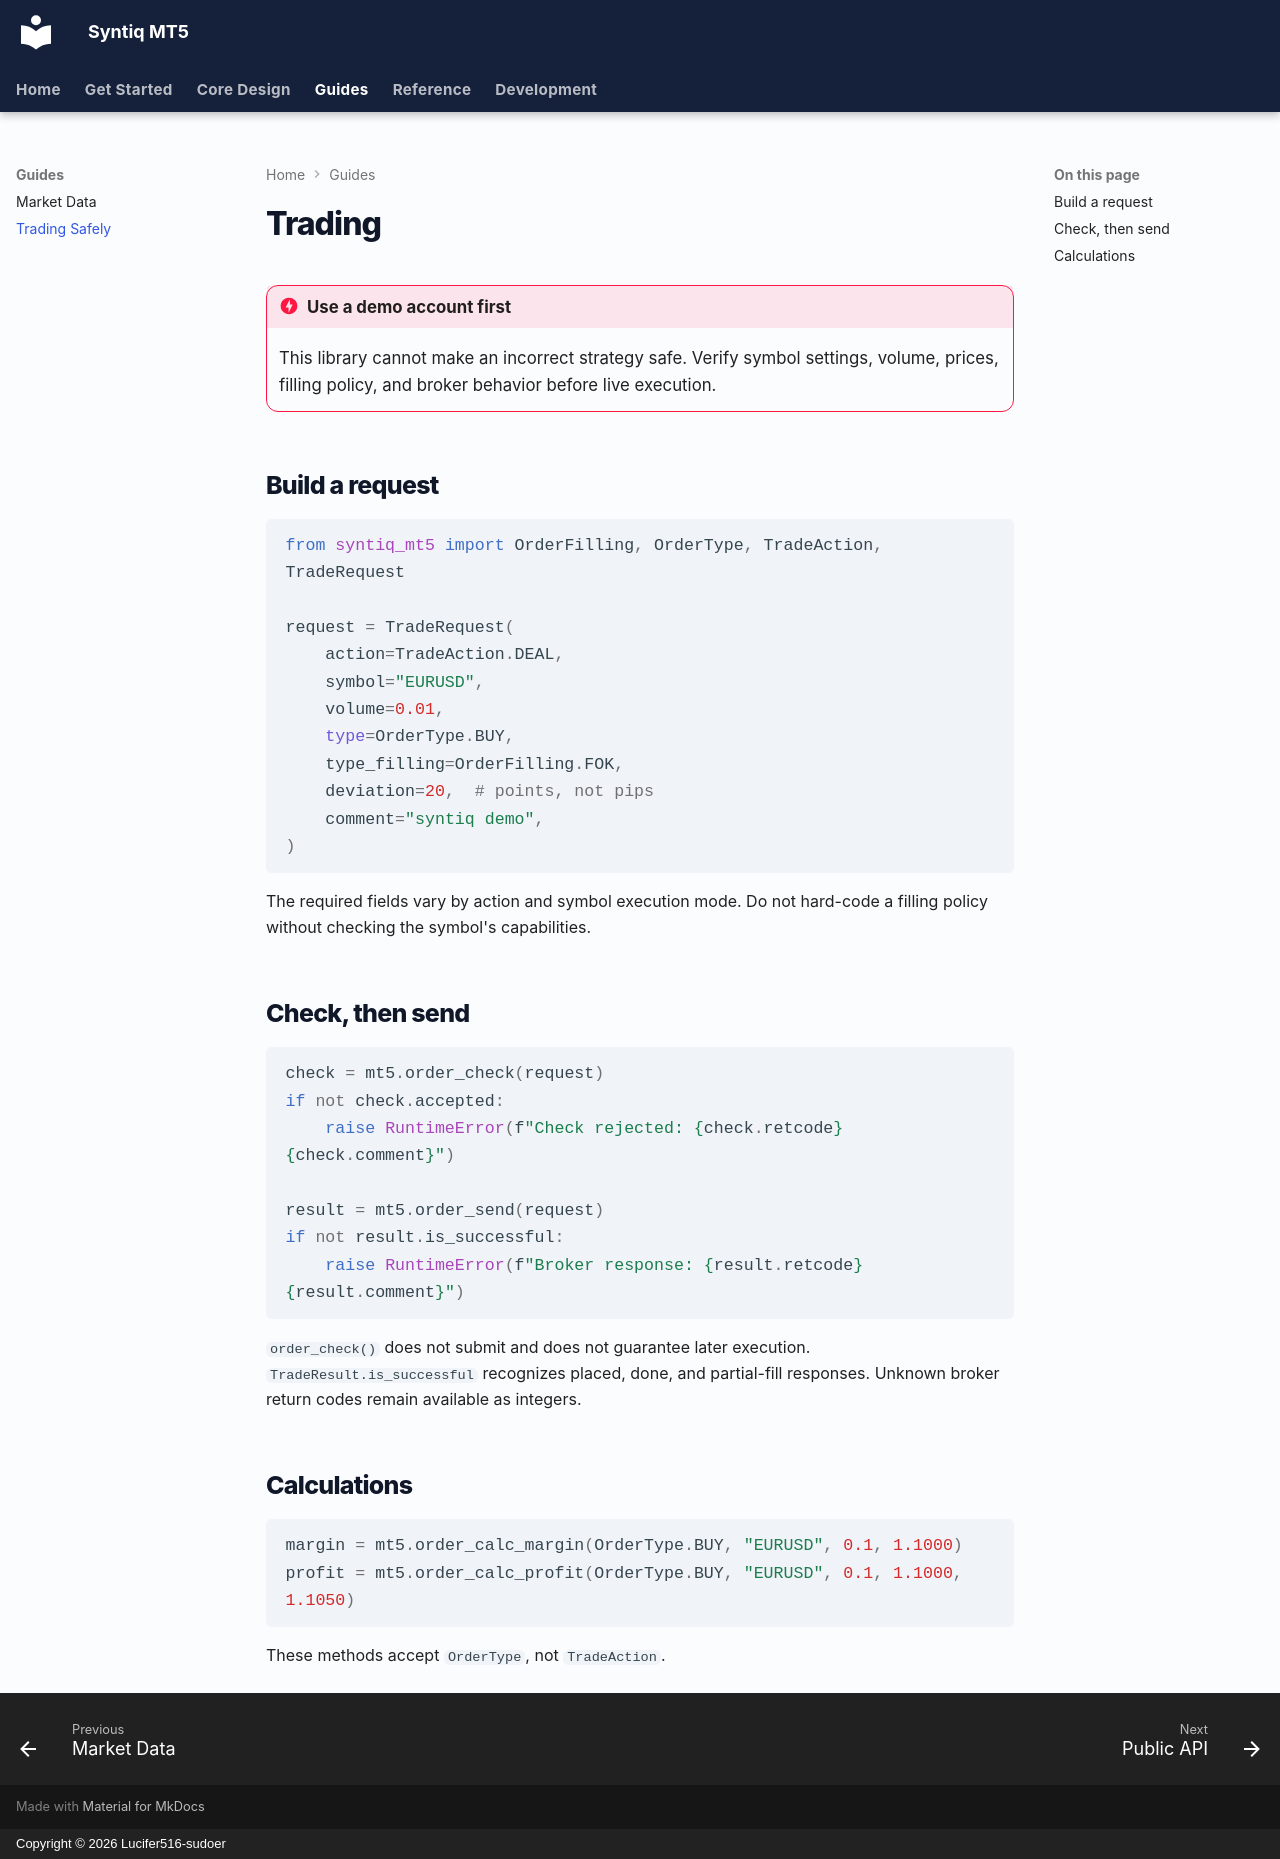

repository: Lucifer516-sudoer/syntiq_mt5 · page: trading/index.html · generator: mkdocs · copyright: Copyright © 2026 Lucifer516-sudoer

# Trading

!!! danger "Use a demo account first"
    This library cannot make an incorrect strategy safe. Verify symbol settings,
    volume, prices, filling policy, and broker behavior before live execution.

## Build a request

```python
from syntiq_mt5 import OrderFilling, OrderType, TradeAction, TradeRequest

request = TradeRequest(
    action=TradeAction.DEAL,
    symbol="EURUSD",
    volume=0.01,
    type=OrderType.BUY,
    type_filling=OrderFilling.FOK,
    deviation=20,  # points, not pips
    comment="syntiq demo",
)
```

The required fields vary by action and symbol execution mode. Do not hard-code a
filling policy without checking the symbol's capabilities.

## Check, then send

```python
check = mt5.order_check(request)
if not check.accepted:
    raise RuntimeError(f"Check rejected: {check.retcode} {check.comment}")

result = mt5.order_send(request)
if not result.is_successful:
    raise RuntimeError(f"Broker response: {result.retcode} {result.comment}")
```

`order_check()` does not submit and does not guarantee later execution.
`TradeResult.is_successful` recognizes placed, done, and partial-fill responses.
Unknown broker return codes remain available as integers.

## Calculations

```python
margin = mt5.order_calc_margin(OrderType.BUY, "EURUSD", 0.1, 1.1000)
profit = mt5.order_calc_profit(OrderType.BUY, "EURUSD", 0.1, 1.1000, 1.1050)
```

These methods accept `OrderType`, not `TradeAction`.
